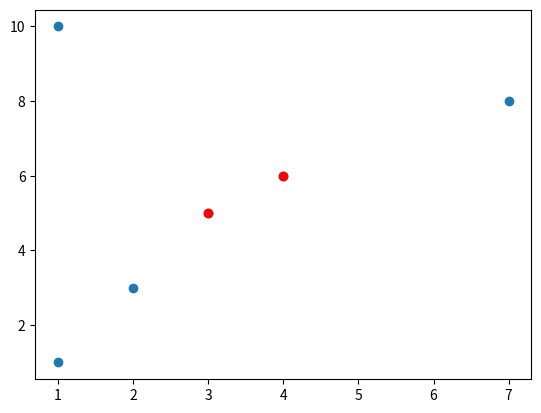

The matplotlib source for this figure:
import matplotlib.pyplot as plt

def dis(a, b):
    rlt = 0
    for i in range(len(a)):
        rlt += (a[i]-b[i])**2
    return rlt**(1/2)

if __name__ =='__main__':
    points = [[1, 1], [3, 5], [4, 6], [7, 8], [1, 10], [2, 3]]
    plt.figure()
    plt.scatter([i[0] for i in points], [i[1] for i in points])
    n= len(points)
    min_len = None
    min_i = -1
    min_j = -1
    for i in range(n-1):
        for j in range(i+1, n):
            distance = dis(points[i], points[j])
            if min_len == None or min_len > distance:
                min_len = distance
                min_i = i
                min_j = j
    min_points = [points[min_i], points[min_j]]

    plt.scatter([i[0] for i in min_points], [i[1] for i in min_points], c='r')
    plt.show()